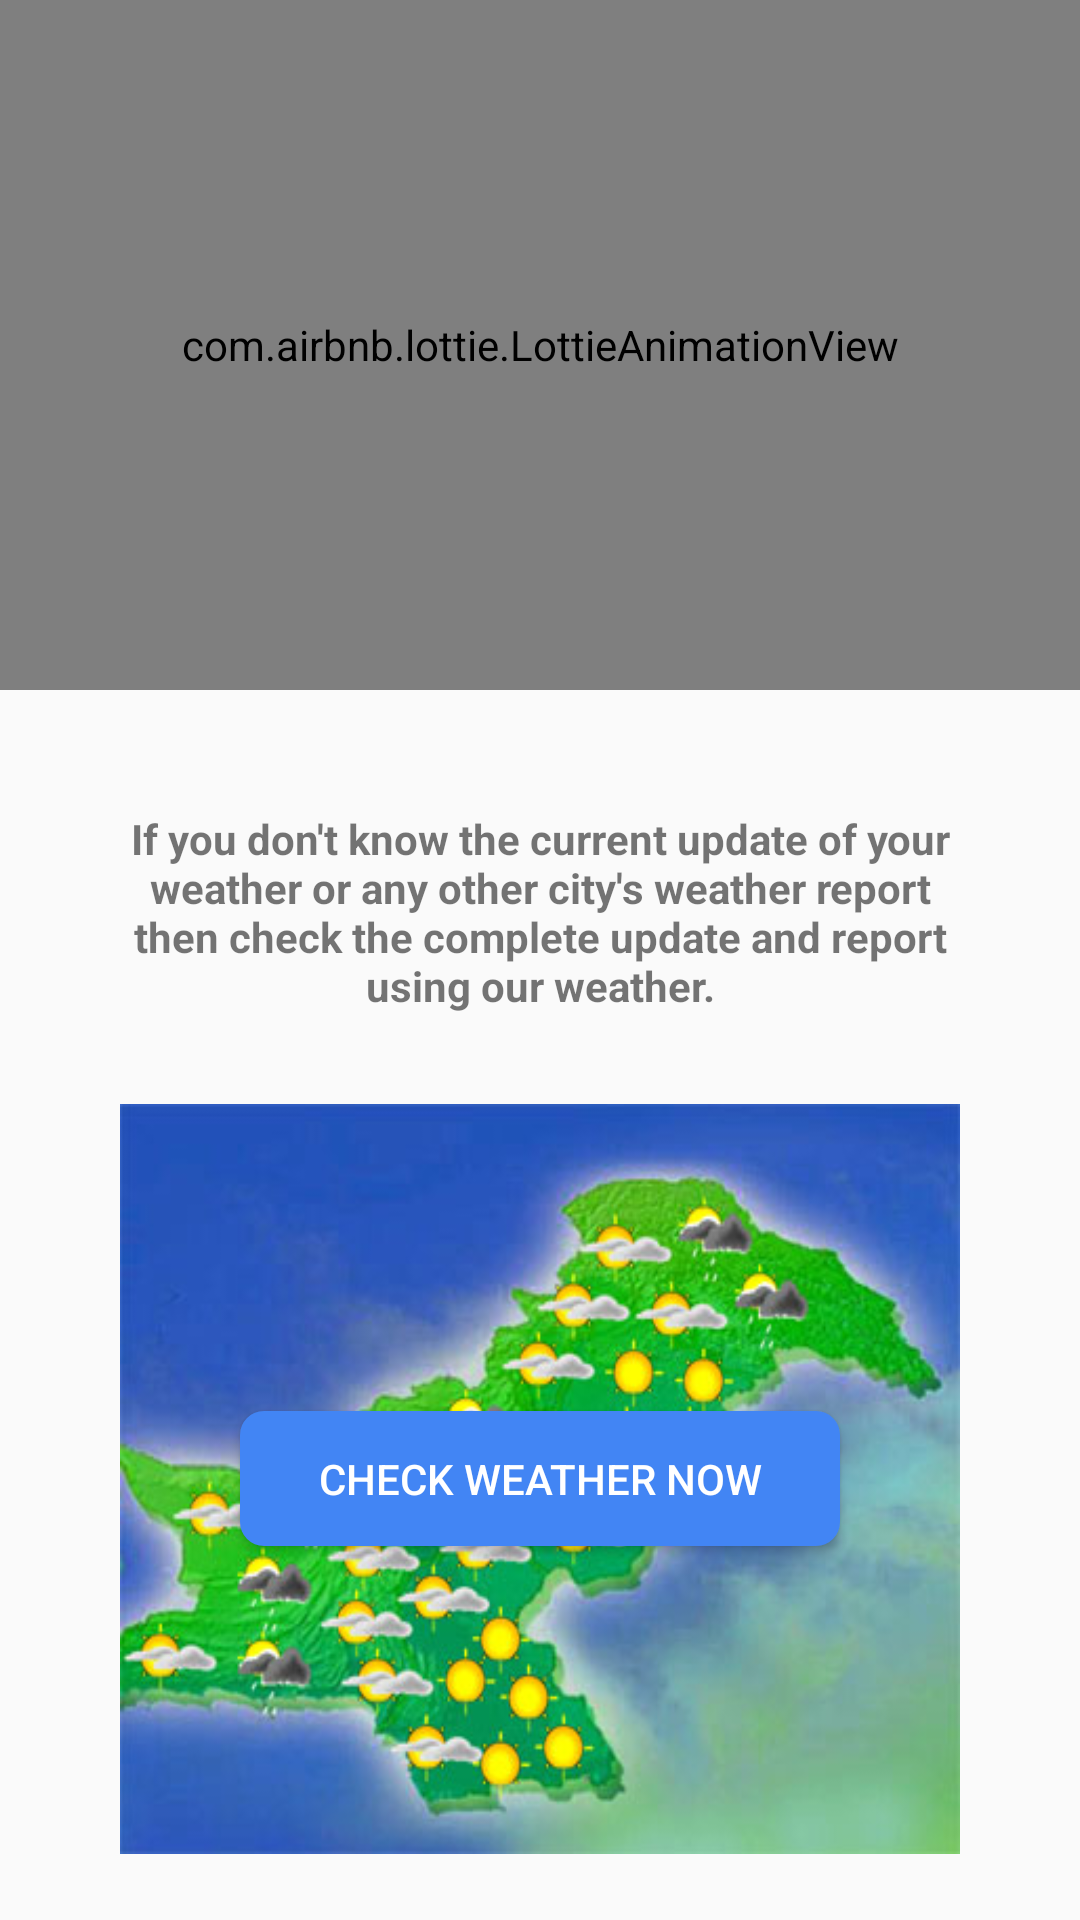

Here is an Android app screen rendered from its layout file. Give the layout XML and the strings, colors and styles it references.
<!-- AndroidManifest.xml: application theme Theme.Trippar -->
<!-- res/layout/weather_fragment.xml -->
<?xml version="1.0" encoding="utf-8"?>
<LinearLayout xmlns:android="http://schemas.android.com/apk/res/android"
    xmlns:tools="http://schemas.android.com/tools"
    android:layout_width="match_parent"
    android:layout_height="match_parent"
    xmlns:app="http://schemas.android.com/apk/res-auto"
    tools:context=".ui.weather.WeatherFragment"
    android:orientation="vertical">

    <com.airbnb.lottie.LottieAnimationView
        android:id="@+id/animationView"
        android:layout_width="match_parent"
        android:layout_height="230dp"
        app:lottie_fileName="weather.anim.json"
        app:lottie_autoPlay="true"
        app:lottie_loop="true"/>

    <TextView
        android:layout_width="match_parent"
        android:layout_height="wrap_content"
        android:layout_marginTop="40dp"
        android:layout_marginHorizontal="40dp"
        android:text="If you don't know the current update of your weather or any other city's weather report then check the complete update and report using our weather."
        android:textStyle="bold"
        android:gravity="center">

    </TextView>

    <LinearLayout
        android:id="@+id/weather"
        android:layout_width="match_parent"
        android:layout_height="250dp"
        android:orientation="vertical"
        android:layout_marginTop="30dp"
        android:layout_marginHorizontal="40dp"
        android:background="@drawable/weather"
        android:gravity="center">

        <Button
            android:id="@+id/btn_weather"
            android:layout_width="match_parent"
            android:layout_height="45dp"
            android:text="Check Weather Now"
            android:textColor="@color/white"
            android:background="@drawable/btn_background"
            android:layout_marginHorizontal="40dp">

        </Button>

    </LinearLayout>

</LinearLayout>
<!-- resources referenced by this layout -->
<resources>
  <!-- drawable btn_background (drawable) -->
  <?xml version="1.0" encoding="utf-8"?>
  <shape android:shape="rectangle" xmlns:android="http://schemas.android.com/apk/res/android">
  
      <solid android:color="#4285F4"></solid>
      <corners android:radius="8dp"></corners>
  </shape>
  <!-- drawable weather: jpg bitmap (drawable-v24, 60152 bytes) -->
  <style name="Theme.Trippar" parent="Theme.AppCompat.Light.NoActionBar">
          
          <item name="colorPrimary">@color/purple_500</item>
          <item name="colorPrimaryVariant">@color/purple_700</item>
          <item name="colorOnPrimary">@color/white</item>
          
          <item name="colorSecondary">@color/teal_200</item>
          <item name="colorSecondaryVariant">@color/teal_700</item>
          <item name="colorOnSecondary">@color/black</item>
          
          <item name="android:statusBarColor" tools:targetApi="l">?attr/colorPrimaryVariant</item>
          
      </style>
  <!-- not gathered from this repository: default colours our renderer supplied (Android Studio template values) -->
  <color name="purple_500">#FF6200EE</color>
  <color name="purple_700">#FF3700B3</color>
  <color name="teal_200">#FF03DAC5</color>
  <color name="teal_700">#FF018786</color>
  <color name="black">#FF000000</color>
  <color name="white">#FFFFFFFF</color>
</resources>
